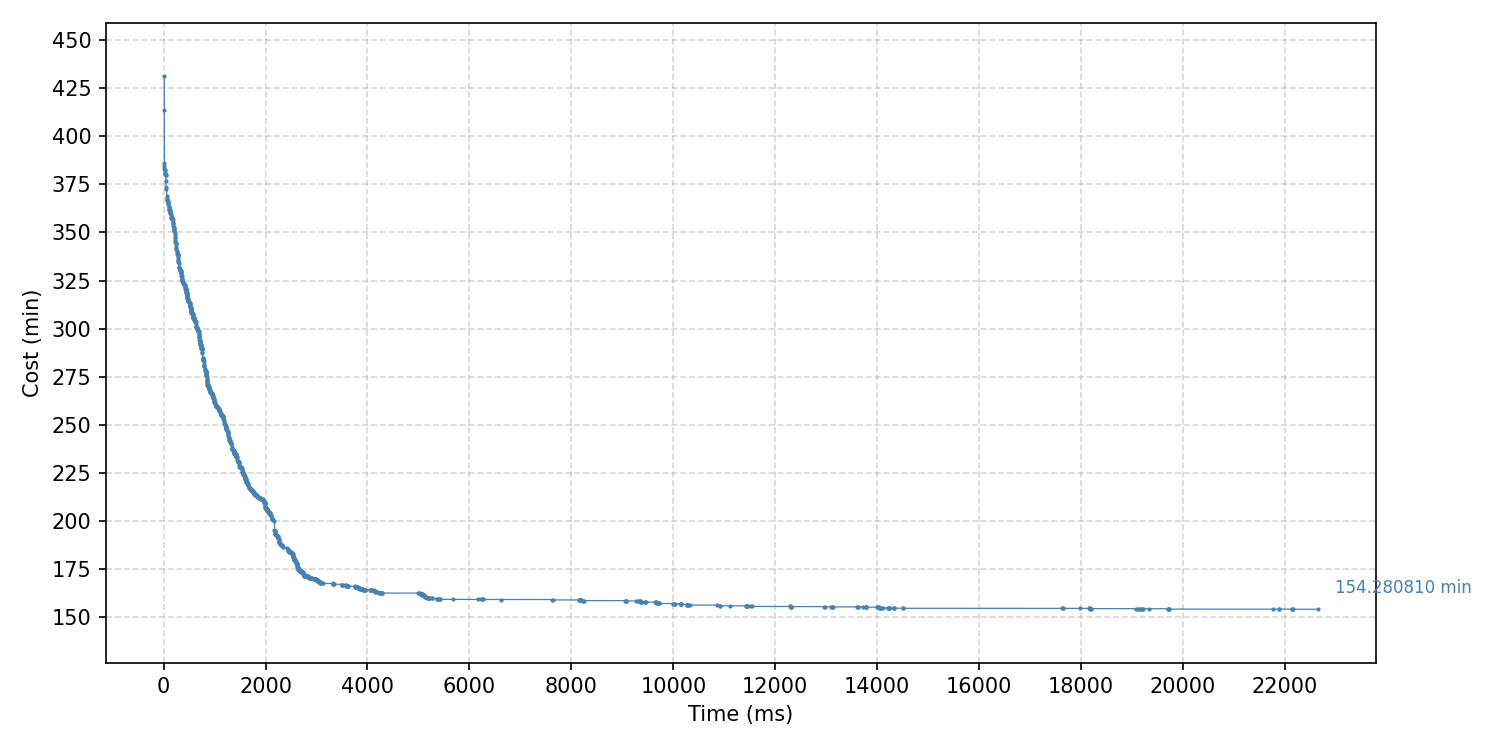

Data behind this chart, as committed beside it:
sep=, 
time_ms, cost_min
2.5, 431.3
13.4, 413.8
13.6, 386.2
15.2, 384.7
16.2, 383
27.5, 382.3
29.5, 382.3
32.9, 380.7
33.8, 380.4
37.1, 380.2
39.8, 379.7
41.1, 379.6
42.7, 376.9
46.2, 373.5
48.2, 372.8
60.9, 368.7
62.9, 367.6
64.7, 367
66.9, 366.7
79.5, 366.2
81.4, 365.6
82.8, 365.5
85.0, 365
85.8, 364.9
98.1, 363.6
100.2, 363
102.0, 362.4
113.4, 361.9
115.3, 361.8
117.1, 361.7
118.7, 361.4
119.9, 361.4
121.3, 360.5
134.1, 360.2
135.4, 360
136.9, 359.6
149.0, 359.3
150.3, 358
150.8, 357.6
163.1, 357.5
165.0, 357.3
166.4, 357
167.1, 356.9
178.8, 356.9
180.8, 355.1
182.6, 354.7
183.3, 354.3
184.0, 353.4
196.5, 352.7
198.1, 352.1
198.8, 351.7
211.3, 351.3
213.3, 350.5
214.9, 349.5
216.3, 348.9
217.2, 347.4
229.4, 347.3
231.3, 346
232.4, 345.2
... 903 more rows
